Image classification data set "data" (prhyg/Computer-Vision-and-Deep-Learning on GitHub). Class labels (3): brown box, red box, trash.

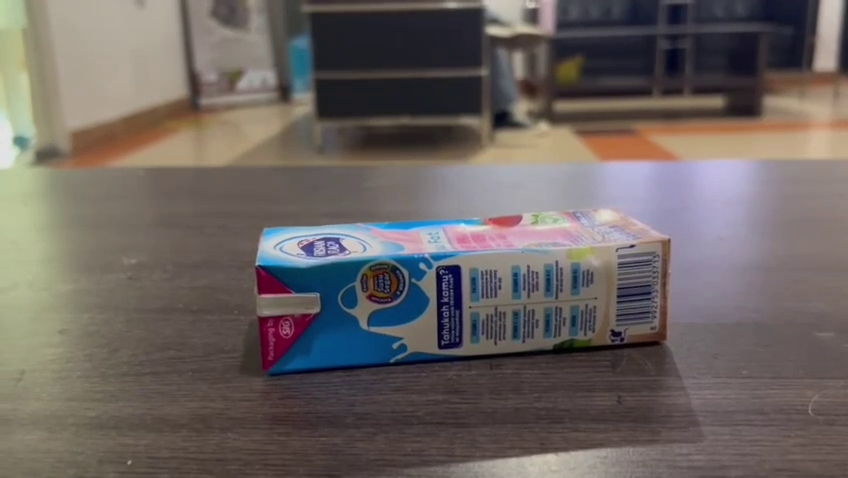
Label: trash

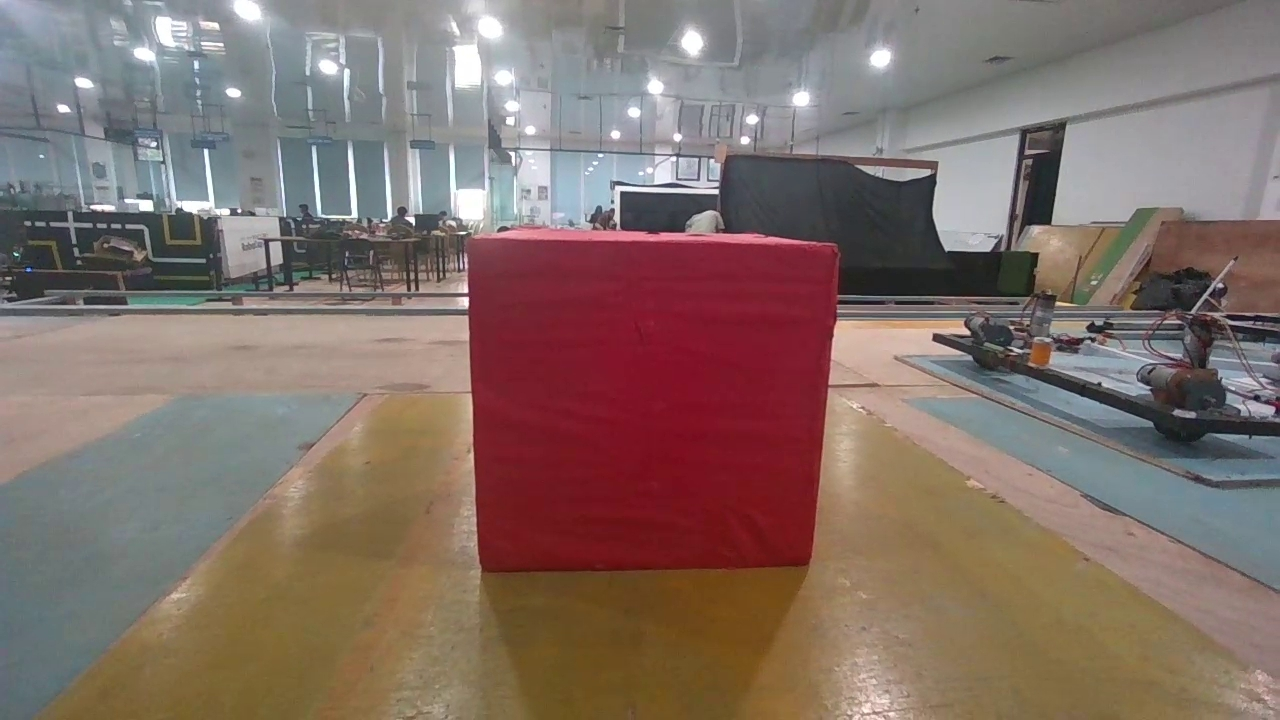
Label: red box

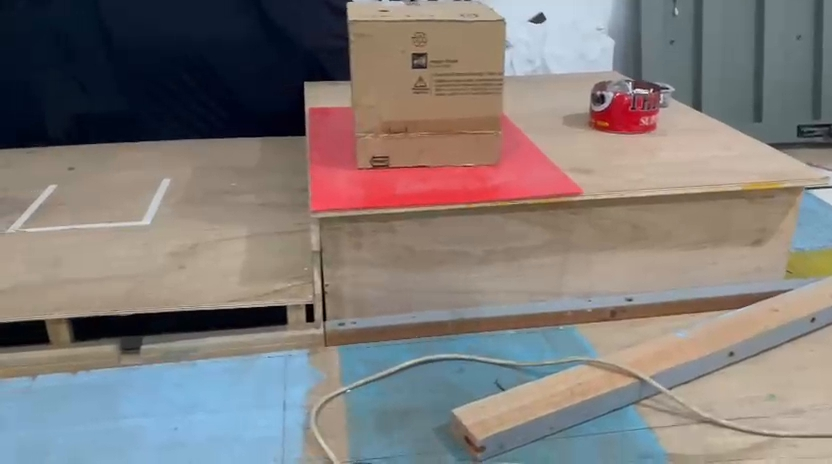
Label: brown box

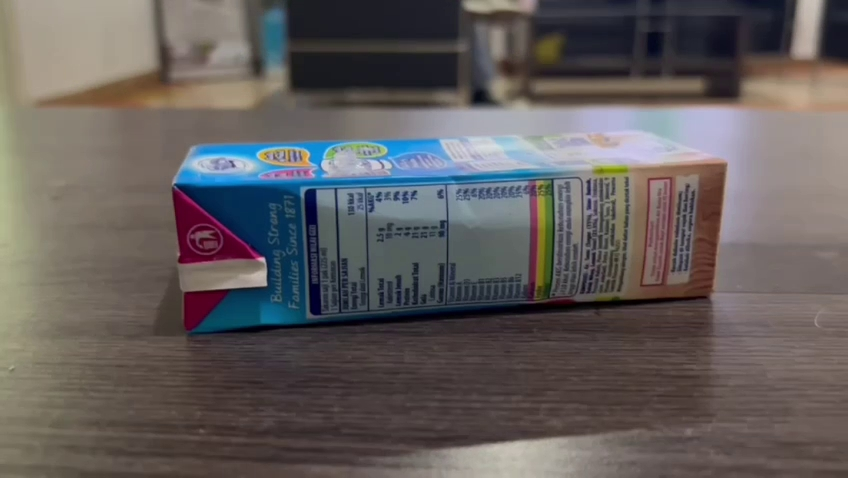
Label: trash

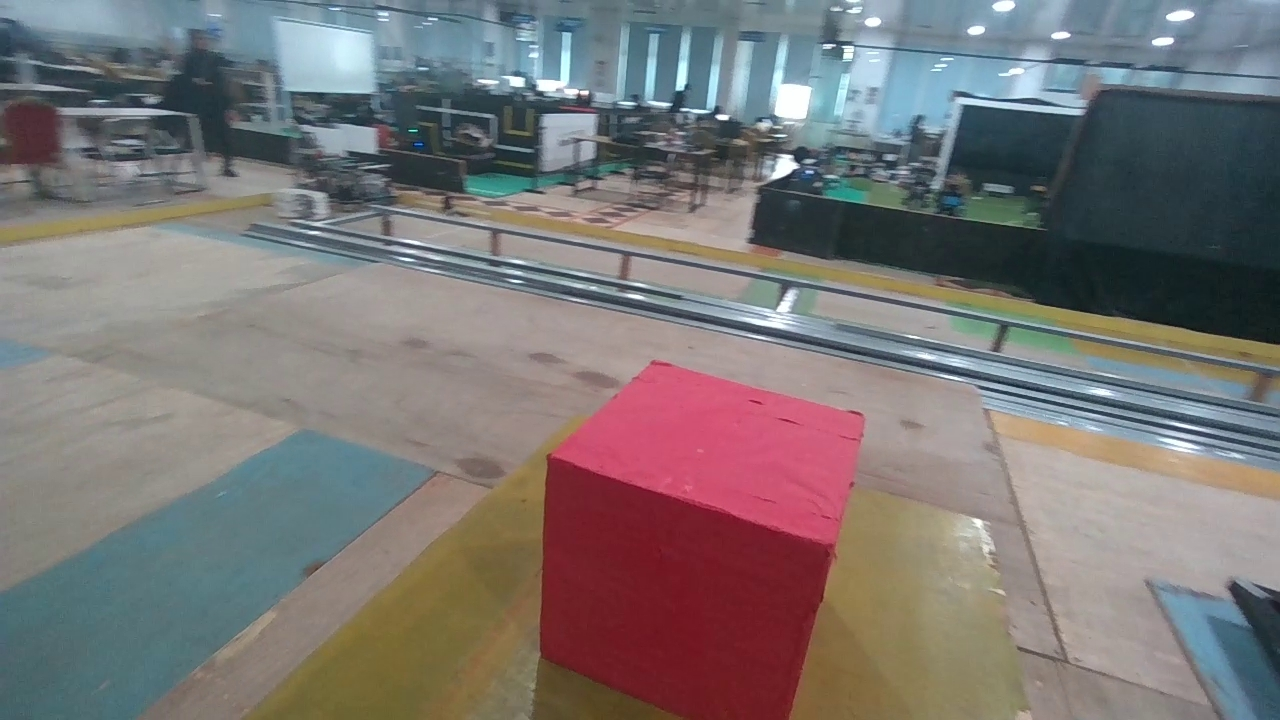
Label: red box

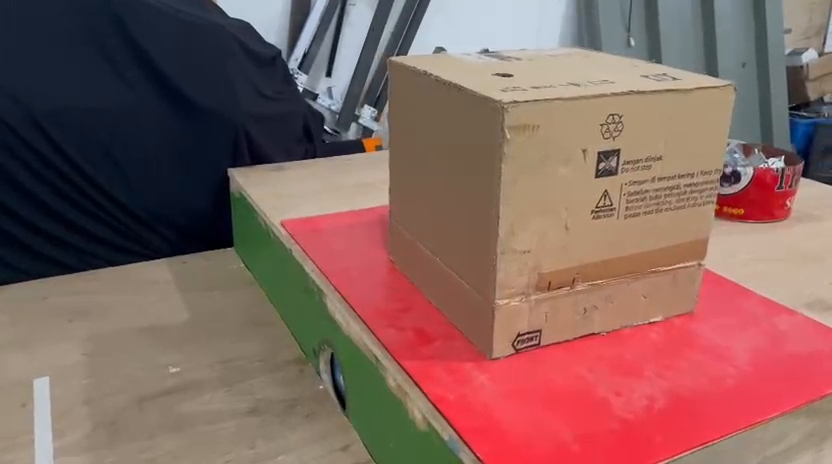
Label: brown box
